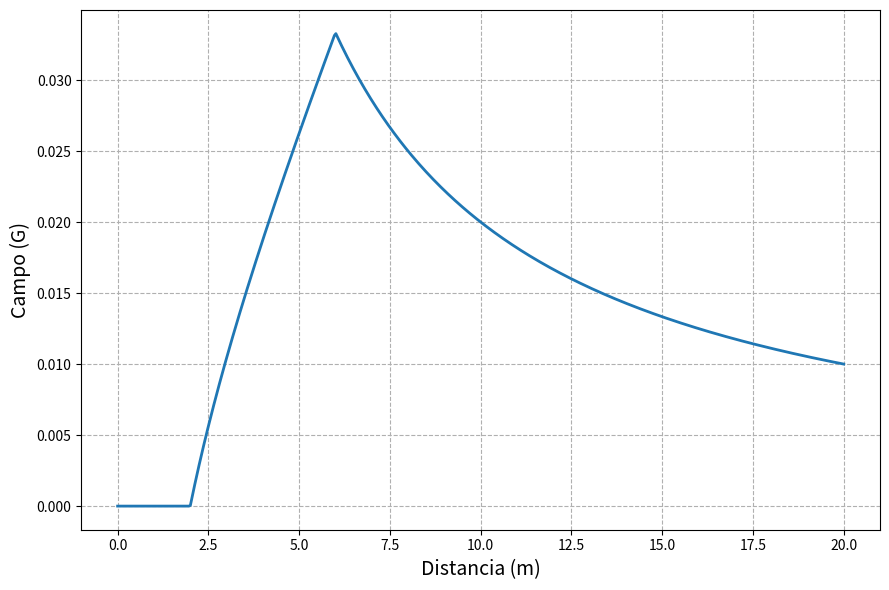

This figure's Python source: (Note: this script raises an exception after producing the figure.)
import numpy as np
import matplotlib.pyplot as plt

# Defino funciones
def B(r,a,b,I):
    mu0 = 12.57e-7
    I   = 100
    if r<b:
        campo = 0
    elif ((r<a) & (r>b)):
        campo = (mu0*I/2/np.pi/(a**2-b**2))*(r**2-b**2)/r
    else:
        campo = mu0*I/2/np.pi/r

    return campo

def B1(r,a,b,c,I):
    mu0 = 12.57e-7
    I   = 100
    if r<=a:
        campo = r*mu0*I/2/np.pi/a**2
    elif ((r<b) & (r>a)):
        campo = mu0*I/2/np.pi/r
    elif ((r<c) & (r>b)):
        campo = mu0*I/2/np.pi/r - mu0*I*(r**2-b**2)/(c**2-b**2)/(2*np.pi*r)
    else:
        campo = 0
    return campo

# Paso a graficar los campos
N = 500
r = np.linspace(0,20,N)
r1 = np.linspace(0,10,N)
a = 6
b = 2
I = 100

Bcampo = np.zeros((N,1))
B1campo = np.zeros((N,1))
for jj in range(N):
    Bcampo[jj] = B(r[jj],a,b,I)
    B1campo[jj] = B1(r1[jj],1,3,6,I)

fig = plt.figure(1,figsize=(9,6))
ax = fig.add_subplot(111)
ax.plot(r, Bcampo*1e4, linewidth=2)
ax.set_xlabel(r'Distancia (m)', fontsize=14)
ax.set_ylabel(r'Campo (G)', fontsize=14)
ax.grid(linestyle='--')
fig.tight_layout()
plt.savefig('figuras_problemas/campo_magnetico.png')

fig = plt.figure(2,figsize=(9,6))
ax = fig.add_subplot(111)
ax.plot(r1, B1campo*1e4, linewidth=2)
ax.set_xlabel(r'Distancia (#a)', fontsize=14)
ax.set_ylabel(r'Campo (u.a.)', fontsize=14)
ax.grid(linestyle='--')
fig.tight_layout()
plt.savefig('figuras_problemas/campo_magnetico_prob15.png')
